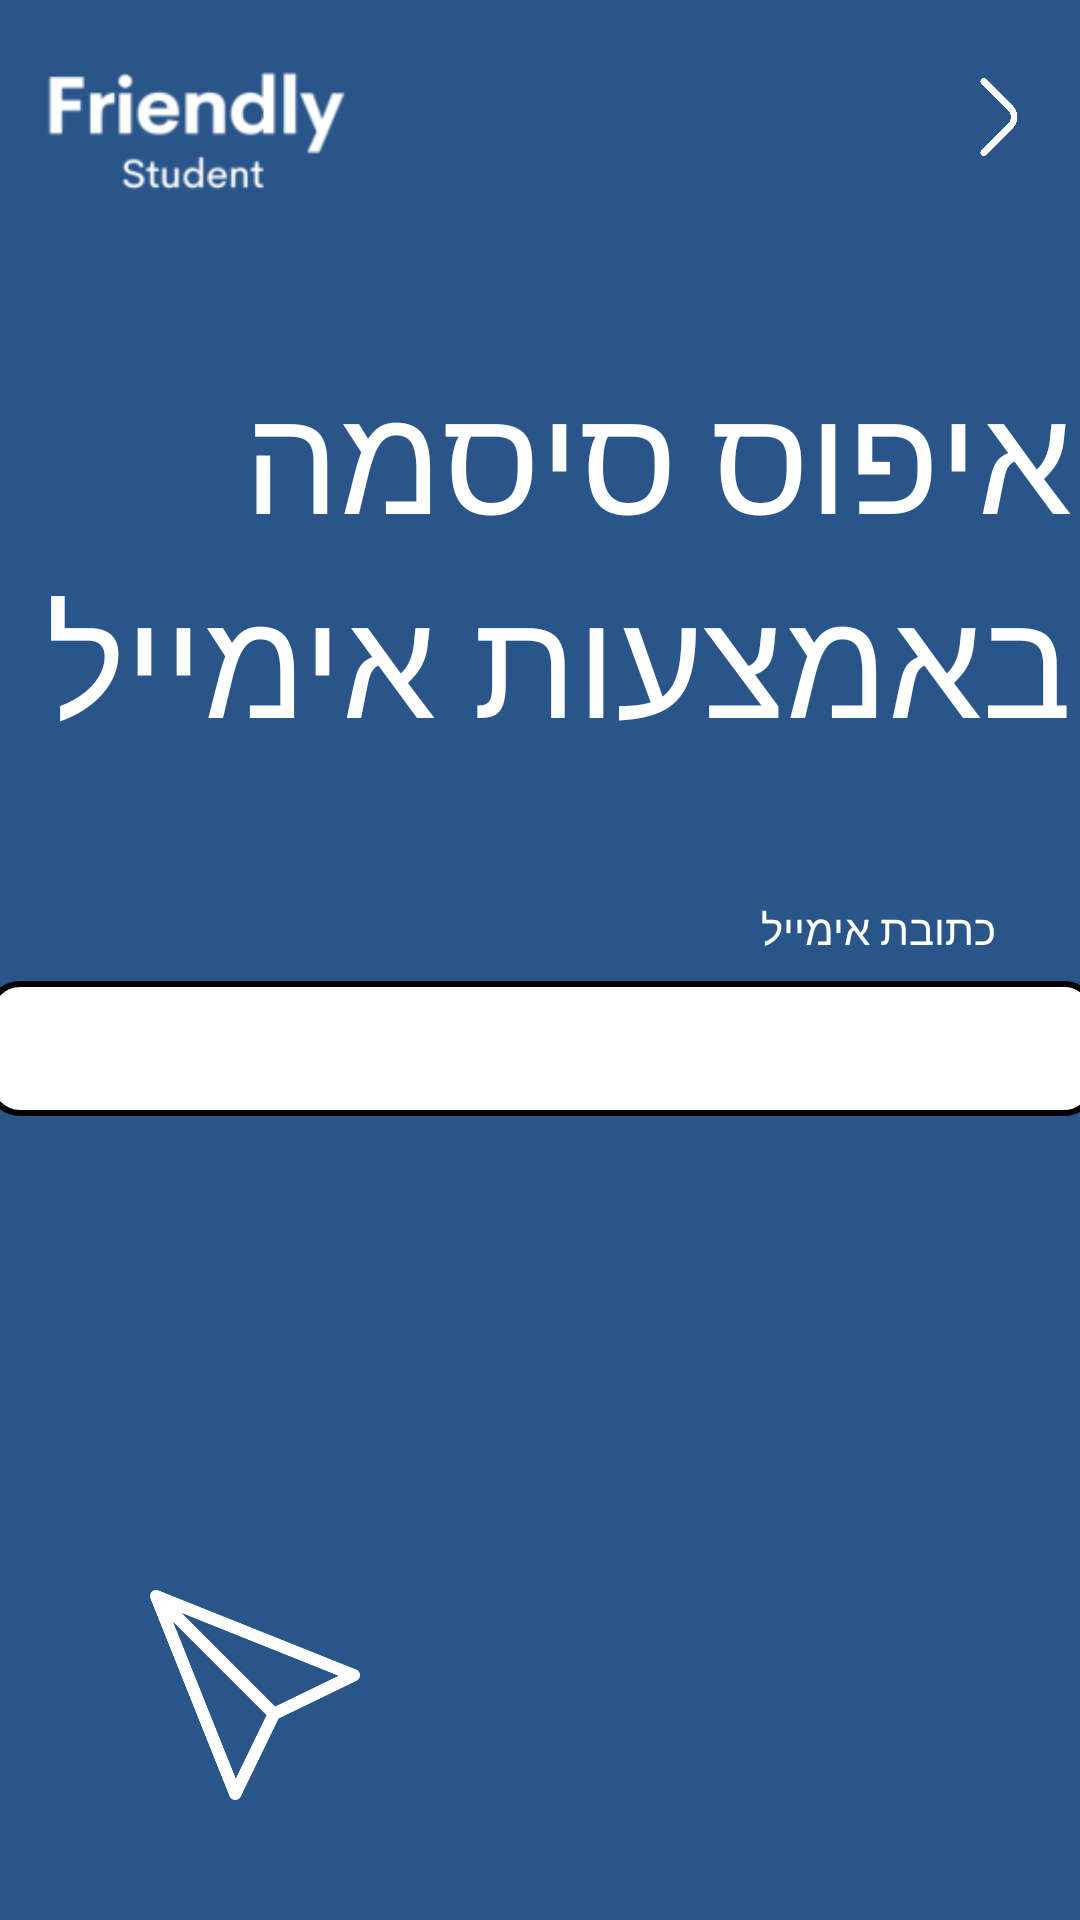

The Android layout XML behind this screen, and the referenced resources:
<!-- AndroidManifest.xml: application theme Theme.FriendlyStudent -->
<!-- res/layout/activity_forgot_password.xml -->
<?xml version="1.0" encoding="utf-8"?>
<androidx.constraintlayout.widget.ConstraintLayout xmlns:android="http://schemas.android.com/apk/res/android"
    xmlns:app="http://schemas.android.com/apk/res-auto"
    xmlns:tools="http://schemas.android.com/tools"
    android:layout_width="match_parent"
    android:layout_height="match_parent"
    android:background="#2A558A"
    android:fitsSystemWindows="true"

    tools:context=".forgotPassword">

    <ImageView
        android:id="@+id/imageView5"
        android:layout_width="108dp"
        android:layout_height="54dp"
        android:layout_marginStart="10dp"
        android:layout_marginTop="16dp"
        app:layout_constraintStart_toStartOf="parent"
        app:layout_constraintTop_toTopOf="parent"
        app:srcCompat="@drawable/logo" />

    <TextView
        android:id="@+id/textView10"
        android:layout_width="349dp"
        android:layout_height="181dp"
        android:layout_marginTop="48dp"
        android:letterSpacing="0"
        android:text="איפוס סיסמה באמצעות אימייל"
        android:imeOptions="actionDone"
        android:textColor="#FFFFFF"
        android:textSize="50dp"
        app:layout_constraintEnd_toEndOf="parent"
        app:layout_constraintHorizontal_bias="0.768"
        app:layout_constraintStart_toStartOf="parent"
        app:layout_constraintTop_toBottomOf="@+id/imageView5" />

    <EditText
        android:id="@+id/emailEditText"
        android:layout_width="370dp"
        android:layout_height="45dp"
        android:layout_marginTop="28dp"
        android:background="@drawable/rounded_edittext"
        android:ems="10"
        android:inputType="textEmailAddress"
        android:text=""
        android:textColorHint="@color/black"
        app:layout_constraintEnd_toEndOf="parent"
        app:layout_constraintHorizontal_bias="0.487"
        app:layout_constraintStart_toStartOf="parent"
        app:layout_constraintTop_toBottomOf="@+id/textView10" />

    <TextView
        android:id="@+id/textView9"
        android:layout_width="wrap_content"
        android:layout_height="wrap_content"
        android:layout_marginEnd="28dp"
        android:layout_marginBottom="8dp"
        android:fontFamily="sans-serif"
        android:text="כתובת אימייל"
        android:textColor="#FFFFFF"
        app:layout_constraintBottom_toTopOf="@+id/emailEditText"
        app:layout_constraintEnd_toEndOf="parent" />

    <ImageView
        android:id="@+id/imageView7"
        android:layout_width="70dp"
        android:layout_height="70dp"
        android:layout_marginStart="50dp"
        android:layout_marginBottom="40dp"
        android:onClick="sendEmail"
        android:rotationY="180"
        app:layout_constraintBottom_toBottomOf="parent"
        app:layout_constraintStart_toStartOf="parent"
        app:srcCompat="@drawable/send" />

    <ImageView
        android:id="@+id/imageView8"
        android:layout_width="33dp"
        android:layout_height="26dp"
        android:layout_marginTop="26dp"
        android:layout_marginEnd="10dp"
        android:rotation="180"
        android:onClick="moveToMainActivity"
        app:layout_constraintEnd_toEndOf="parent"
        app:layout_constraintTop_toTopOf="parent"
        app:srcCompat="@drawable/arrow" />

    <com.airbnb.lottie.LottieAnimationView
        android:id="@+id/animation"
        android:visibility="invisible"
        android:layout_width="145dp"
        android:layout_height="124dp"
        app:layout_constraintBottom_toBottomOf="parent"
        app:layout_constraintEnd_toEndOf="parent"
        app:layout_constraintStart_toStartOf="parent"
        app:layout_constraintTop_toBottomOf="@+id/emailEditText"
        app:layout_constraintVertical_bias="0.364"
        app:lottie_autoPlay="false"
        app:lottie_loop="true"
        app:lottie_rawRes="@raw/loading" />

    <TextView
        android:id="@+id/textView11"
        android:layout_width="wrap_content"
        android:layout_height="wrap_content"
        android:layout_marginTop="8dp"
        android:layout_marginEnd="28dp"
        android:fontFamily="@font/assistant"
        android:textColor="#FFFFFF"
        android:textSize="14sp"
        app:layout_constraintEnd_toEndOf="parent"
        app:layout_constraintTop_toBottomOf="@+id/emailEditText" />
</androidx.constraintlayout.widget.ConstraintLayout>
<!-- resources referenced by this layout -->
<resources>
  <color name="black">#FF000000</color>
  <!-- drawable arrow: png bitmap (drawable, 5879 bytes) -->
  <!-- drawable logo: png bitmap (drawable, 3593 bytes) -->
  <!-- drawable rounded_edittext (drawable) -->
  <?xml version="1.0" encoding="utf-8"?>
  <shape xmlns:android="http://schemas.android.com/apk/res/android" android:shape="rectangle">
  <solid android:color="@color/white"></solid>
      <corners android:radius="10dp"></corners>
      <stroke android:width="2dp" android:color="@color/black"></stroke>
      <padding android:top="10dp" android:bottom="10dp" android:left="10dp" android:right="10dp"></padding>
  </shape>
  <!-- drawable send: png bitmap (drawable, 11636 bytes) -->
  <style name="Theme.FriendlyStudent" parent="Theme.MaterialComponents.DayNight.NoActionBar">
          
          <item name="colorPrimary">@null</item>
          <item name="colorPrimaryVariant">@color/blue</item>
          <item name="colorOnPrimary">@color/white</item>
          
          <item name="colorSecondary">@color/teal_200</item>
          <item name="colorSecondaryVariant">@color/teal_700</item>
          <item name="colorOnSecondary">@color/black</item>
          
          <item name="android:statusBarColor" tools:targetApi="l">?attr/colorPrimary</item>
          <item name="android:windowTranslucentStatus">true</item>
          
      </style>
  <color name="white">#FFFFFFFF</color>
  <color name="blue">#2A558A</color>
  <color name="teal_200">#FF03DAC5</color>
  <color name="teal_700">#FF018786</color>
</resources>
